Labelled photos from "dataset_split", an image-classification folder in hakimlutfi46/DBS-image-classification. The possible labels are: boot, sandal, shoe.

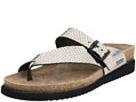
Label: sandal

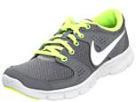
Label: shoe

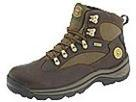
Label: boot

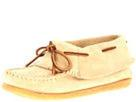
Label: shoe

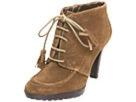
Label: boot

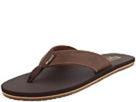
Label: sandal
